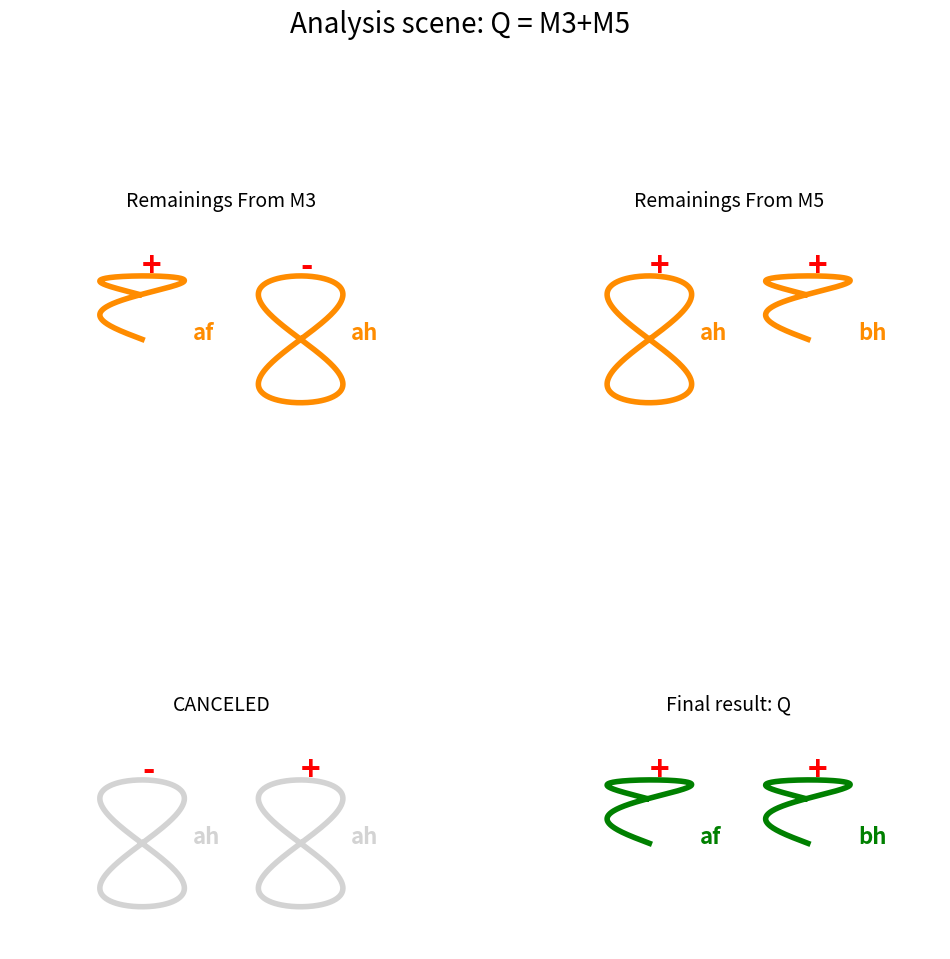
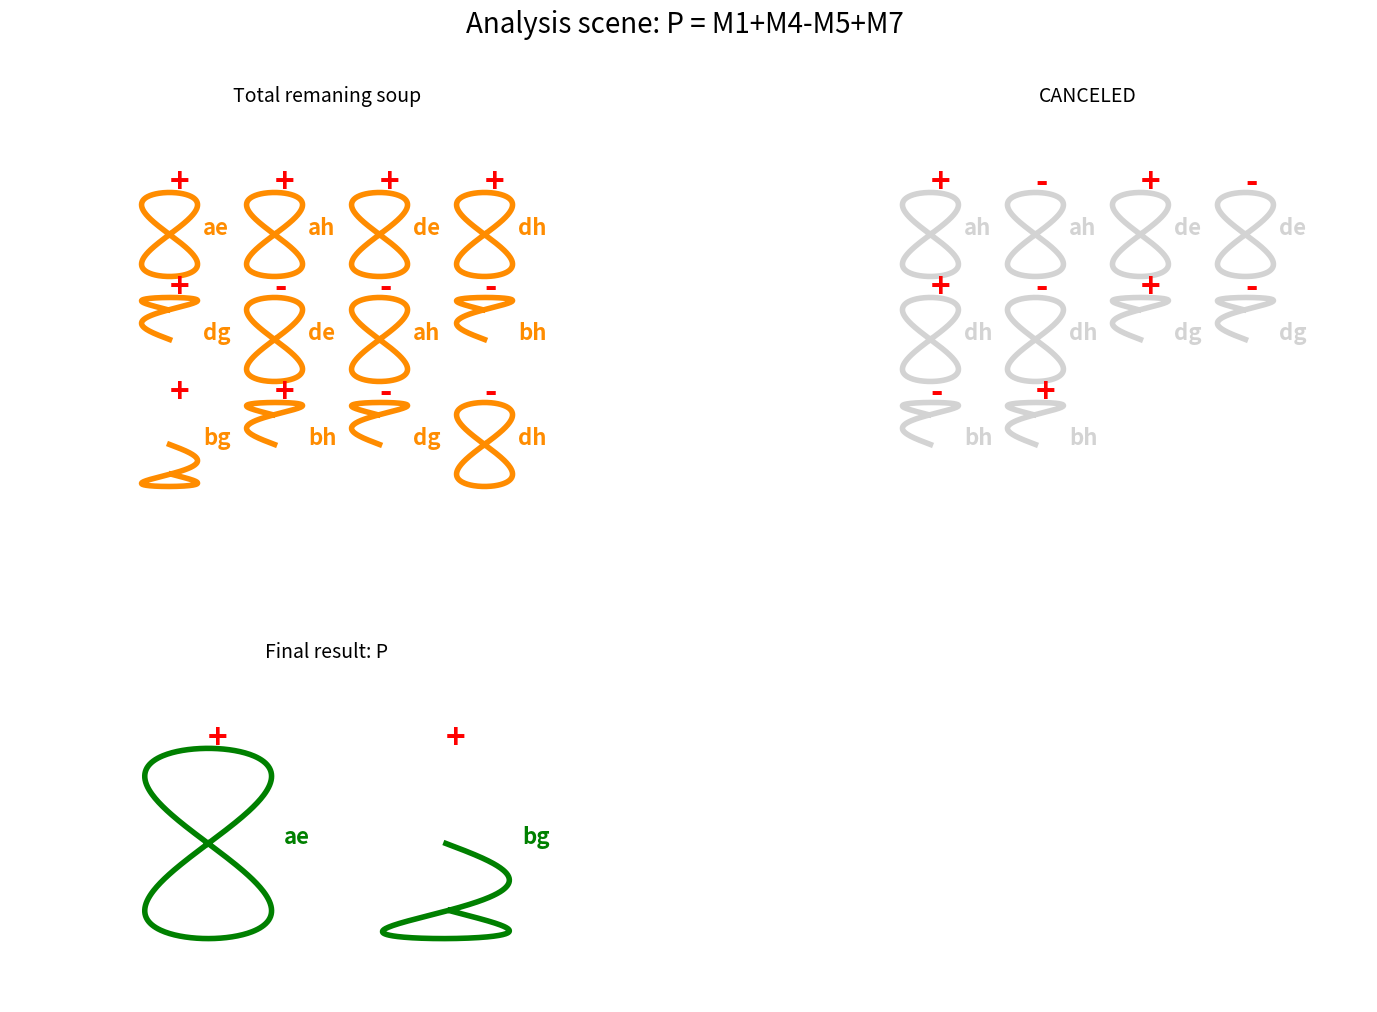
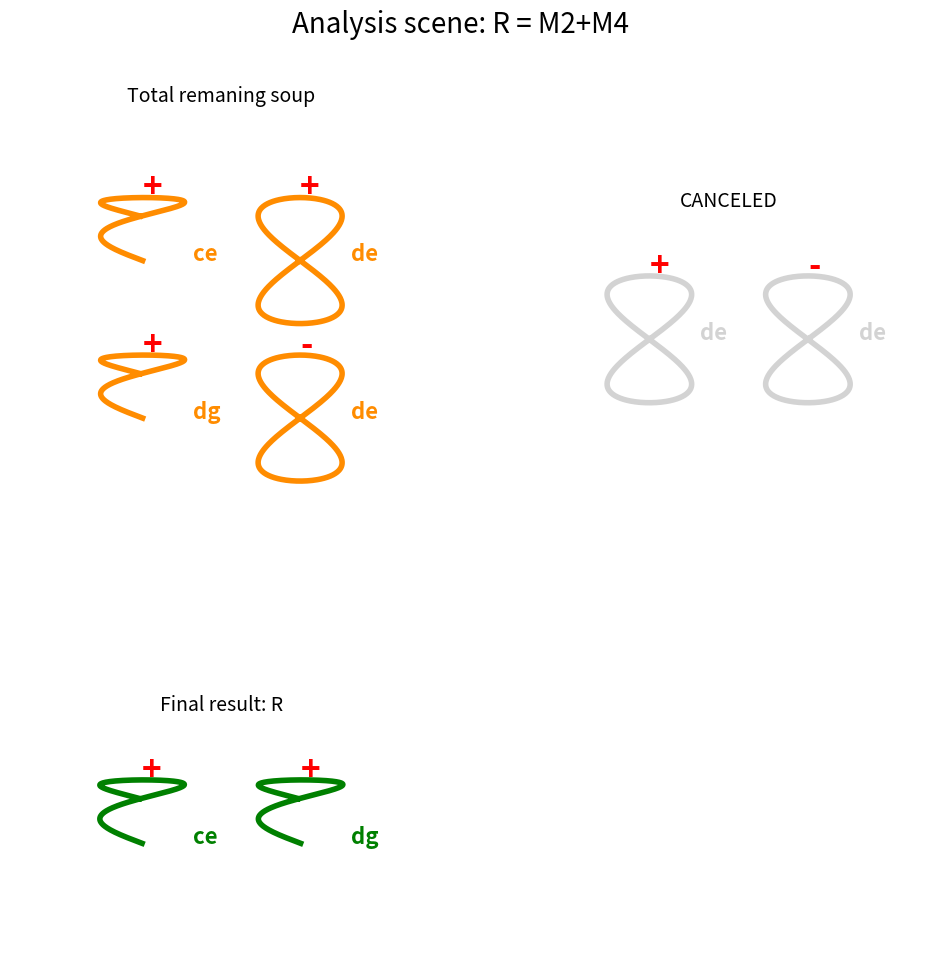
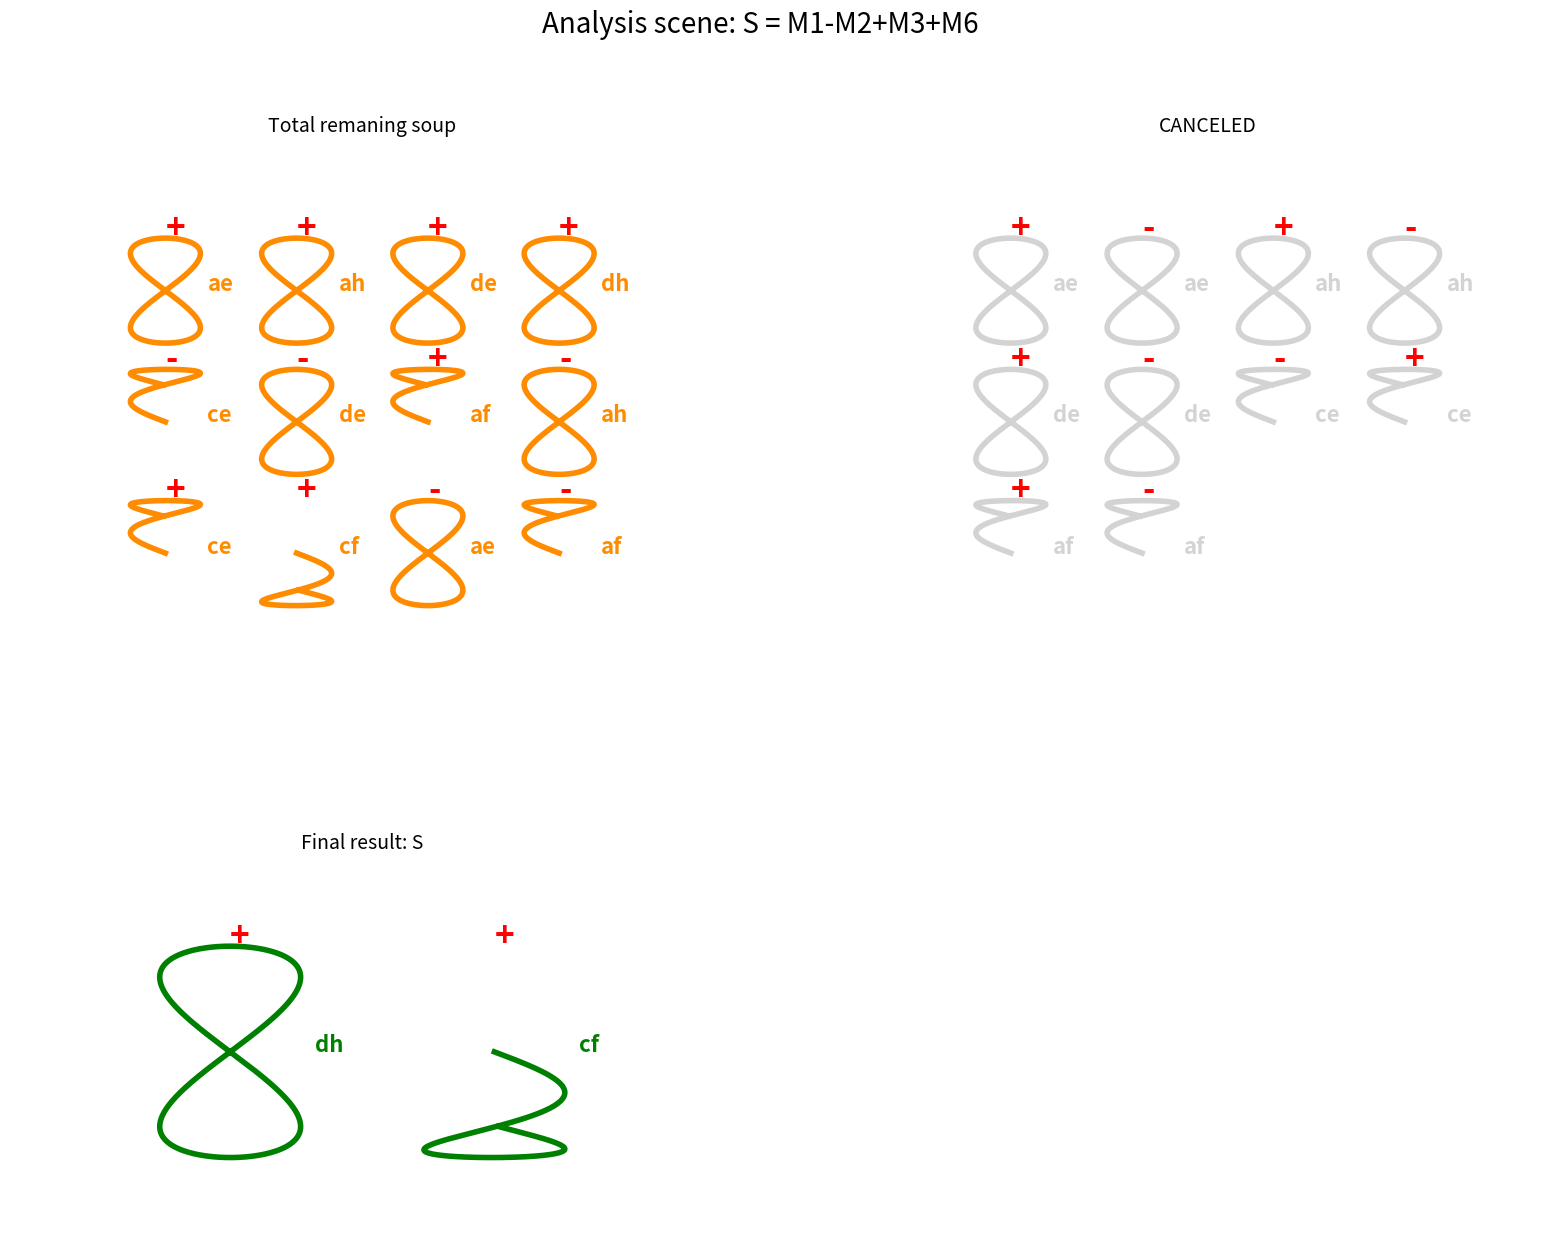

Reproduce these figures in Python, in order.
# ==============================================================================
# STRASSEN:
    # M1 = (a+d) * (e+h)
    # M2 = (c+d) * e
    # M3 = a * (f-h)
    # M4 = d * (g-e)
    # M5 = (a+b) * h
    # M6 = (c-a) * (e+f)
    # M7 = (b-d) * (g+h)

    # P = M1 + M4 - M5 + M7
    # Q = M3 + M5
    # R = M2 + M4
    # S = M1 - M2 + M3 + M6

# ==============================================================================

import matplotlib.pyplot as plt
import numpy as np
import copy

# ==============================================================================
# 1. "LASTİK GENOM VERİTABANI": SİZİN TARAFINIZDAN DEŞİFRE EDİLEN NİHAİ HARİTA
# ==============================================================================
SHAPE_DATABASE = {
    # --- Single combination ---
    'single_1': {'a': 1, 'b': 1, 'fase_pi': 0.5},   # Circle
    'single_2': {'a': 2, 'b': 1, 'fase_pi': 1.5},   # C
    'single_3': {'a': 2, 'b': 1, 'fase_pi': 0.5},   # C inverse
    'single_4': {'a': 1, 'b': 1, 'fase_pi': 0.5},   # Circle (same as the single_1)

    # --- Double combination ---
    'double_1': {'a': -1.49, 'b': 0.375, 'fase_pi': 0},
    'double_2': {'a': 1.49, 'b': 0.375, 'fase_pi': 0},
    'double_3': {'a': 2, 'b': 1, 'fase_pi': 1.0},
    'double_4': {'a': 1, 'b': 1, 'fase_pi': 0.5},
    'double_5': {'a': -1.49, 'b': -0.375, 'fase_pi': 0},
    'double_6': {'a': 1.49, 'b': -0.375, 'fase_pi': 0},
    
    # --- Triple combination ---
    'triple_1': {'a': 2, 'b': 1, 'fase_pi': 1.0}, # Nuancer bow tie
    'triple_2': {'a': 3.33, 'b': 1, 'fase_pi': 1.0, 't_range_pi': (0.2, 1.8)}, # Mysterious shape 1
    'triple_3': {'a': 3.33, 'b': 1, 'fase_pi': 0, 't_range_pi': (0.2, 1.8)}, # Mysterious shape 2 (symmetry of Mysterious shape 1 )
    'triple_4': {'a': 2, 'b': 1, 'fase_pi': 1.0}, # Nuancer bow tie

    # --- LASTİK ---
    'lastik_complete': {'a': 3, 'b': 1, 'fase_pi': 0.5},
}


# ==============================================================================
# 2. Algebraic world: atoms and collision physics
# ==============================================================================
class Atom:
    """A algebraic entity: a shape identity, a value and a burden."""
    def __init__(self, shape_id, value, potantial='+'):
        self.shape_id = shape_id
        self.value = value
        self.potantial = potantial

def collision(molecule1, molecule2):
    """It multiplies two molecules and produces a 'residues soup'."""
    # Collision Physics Rules: This is the translation of my white board.
    COLLISION_RULES = {
        ('single_1', 'single_1'): 'double_3', # a*e, a*h, d*e, d*h...
        ('single_1', 'single_2'): 'double_1', # a*b
        ('single_1', 'single_3'): 'double_1', # a*c (symmetrical)
        ('single_1', 'single_4'): 'double_1', # a*f
        ('single_1', 'single_5'): 'double_1', # a*g (symmetrical)
        ('single_2', 'single_1'): 'double_5', # b*h
        ('single_2', 'single_5'): 'double_6', # b*g
        ('single_3', 'single_1'): 'double_5', # c*e (symmetrical)
        ('single_3', 'single_4'): 'double_6', # c*f (symmetrical)
    }
    soup = []
    for atom1 in molecule1:
        for atom2 in molecule2:
            new_value = atom1.value + atom2.value
            new_potantial = '+' if atom1.potantial == atom2.potantial else '-'
            key = tuple(sorted((atom1.shape_id, atom2.shape_id)))
            new_shape_id = COLLISION_RULES.get(key, 'double_3') # Unknown Collision Produces Papyon by default
            soup.append(Atom(new_shape_id, new_value, new_potantial))
    return soup

def cancel(soup):
    remaining, canceled = [], []; temp_soup = copy.deepcopy(soup)
    while temp_soup:
        atom = temp_soup.pop(0); convention = -1
        for i, another in enumerate(temp_soup):
            if atom.value==another.value and atom.potantial!=another.potantial and atom.shape_id==another.shape_id:
                convention = i; break
        if convention != -1: canceled.extend([atom, temp_soup.pop(convention)])
        else: remaining.append(atom)
    return remaining, canceled

def flip_signs(molekul):
    return [Atom(a.shape_id, a.value, '-' if a.potantial == '+' else '+') for a in molekul]

# ==============================================================================
# 3. Visual World: Smart and Regular Drawing Engine
# ==============================================================================
class LissajousMotoru:
    def __init__(self, ax): self.ax = ax
    def _get_recipe(self, shape_id): return SHAPE_DATABASE.get(shape_id)
    def _ciz_tek_atom(self, atom, center, scale=1.0, color='darkorange'):
        recipe = self._get_recipe(atom.shape_id)
        if not recipe: return
        a,b,faz_pi = recipe.get('a',1), recipe.get('b',1), recipe.get('faz_pi',0)
        t_range = recipe.get('t_range_pi', (0, 2))
        transform = recipe.get('transform', {})
        if transform.get('negate_a'): a *= -1
        if transform.get('negate_b'): b *= -1
        t = np.linspace(t_range[0]*np.pi, t_range[1]*np.pi, 400)
        x = scale * np.sin(a * t + faz_pi * np.pi); y = scale * 1.5 * np.sin(b * t)
        self.ax.plot(x + center[0], y + center[1], color=color, lw=4)
        self.ax.text(center[0] + scale*1.2, center[1], atom.value, fontsize=16, color=color, weight='bold')
        self.ax.text(center[0], center[1] + scale*1.5, atom.potantial, fontsize=24, color='red', weight='bold')

    def draw_molecule_group(self, molekul, title="", color='darkorange'):
        self.ax.set_title(title, fontsize=14, pad=20)
        if not molekul: self.ax.axis('off'); return
        
        # Spacing factor has been increased to leave more range.
        spacing = 3.0 
        
        num_atoms = len(molekul)
        cols = int(np.ceil(np.sqrt(num_atoms))) if num_atoms > 1 else 1
        rows = int(np.ceil(num_atoms / cols)) if cols > 0 else 0
        x_pos = np.linspace(-spacing*(cols-1)/2, spacing*(cols-1)/2, cols) if cols > 1 else [0]
        y_pos = np.linspace(spacing*(rows-1)/2, -spacing*(rows-1)/2, rows) if rows > 1 else [0]
        positions = [(x,y) for y in y_pos for x in x_pos]
        for i, atom in enumerate(molekul):
            self._ciz_tek_atom(atom, center=positions[i], scale=0.8, color=color)
            
        # Set the view area according to Spacing
        self.ax.set_xlim(-cols*spacing/1.5, cols*spacing/1.5); self.ax.set_ylim(-rows*spacing/1.5, rows*spacing/1.5)
        self.ax.set_aspect('equal'); self.ax.axis('off')

# ==============================================================================
# 4. P,Q,R,S Scenes: A separate and regular scene for each result
# ==============================================================================
def visualize_P():
    # P = M1 + M4 - M5 + M7
    # Define inputs
    M1_A = [Atom('single_1','a','+'), Atom('single_1','d','+')]; M1_B = [Atom('single_1','e','+'), Atom('single_1','h','+')]
    M4_A = [Atom('single_1','d','+')]; M4_B = [Atom('single_5','g','+'), Atom('single_1','e','-')]
    M5_A = [Atom('single_1','a','+'), Atom('single_2','b','+')]; M5_B = [Atom('single_1','h','+')]
    M7_A = [Atom('single_2','b','+'), Atom('single_1','d','-')]; M7_B = [Atom('single_5','g','+'), Atom('single_1','h','+')]
    # Compute
    m1=collision(M1_A,M1_B); m4=collision(M4_A,M4_B); m5=collision(M5_A,M5_B); m7=collision(M7_A,M7_B)
    soup = m1 + m4 + flip_signs(m5) + m7
    sonuc, iptal = cancel(soup)
    # Visualize
    fig=plt.figure(figsize=(18,12)); fig.suptitle("Analysis scene: P = M1+M4-M5+M7", fontsize=20)
    LissajousMotoru(fig.add_subplot(2,2,1)).draw_molecule_group(soup, "Total remaning soup")
    LissajousMotoru(fig.add_subplot(2,2,2)).draw_molecule_group(iptal, "CANCELED", color='lightgray')
    LissajousMotoru(fig.add_subplot(2,2,3)).draw_molecule_group(sonuc, "Final result: P", color='green')
    plt.show()

def visualize_Q():
    M3_A=[Atom('single_1','a','+')]; M3_B=[Atom('single_4','f','+'), Atom('single_1','h','-')]
    M5_A=[Atom('single_1','a','+'), Atom('single_2','b','+')]; M5_B=[Atom('single_1','h','+')]
    m3=collision(M3_A,M3_B); m5=collision(M5_A,M5_B); soup=m3+m5
    sonuc, iptal = cancel(soup)
    fig=plt.figure(figsize=(12,12)); fig.suptitle("Analysis scene: Q = M3+M5", fontsize=20)
    LissajousMotoru(fig.add_subplot(2,2,1)).draw_molecule_group(m3, "Remainings From M3")
    LissajousMotoru(fig.add_subplot(2,2,2)).draw_molecule_group(m5, "Remainings From M5")
    LissajousMotoru(fig.add_subplot(2,2,3)).draw_molecule_group(iptal, "CANCELED", color='lightgray')
    LissajousMotoru(fig.add_subplot(2,2,4)).draw_molecule_group(sonuc, "Final result: Q", color='green')
    plt.show()

def visualize_R():
    # R = M2 + M4
    M2_A = [Atom('single_3','c','+'), Atom('single_1','d','+')]; M2_B = [Atom('single_1','e','+')]
    M4_A = [Atom('single_1','d','+')]; M4_B = [Atom('single_5','g','+'), Atom('single_1','e','-')]
    m2=collision(M2_A,M2_B); m4=collision(M4_A,M4_B); soup=m2+m4
    sonuc, iptal = cancel(soup)
    fig=plt.figure(figsize=(12,12)); fig.suptitle("Analysis scene: R = M2+M4", fontsize=20)
    LissajousMotoru(fig.add_subplot(2,2,1)).draw_molecule_group(soup, "Total remaning soup")
    LissajousMotoru(fig.add_subplot(2,2,2)).draw_molecule_group(iptal, "CANCELED", color='lightgray')
    LissajousMotoru(fig.add_subplot(2,2,3)).draw_molecule_group(sonuc, "Final result: R", color='green')
    plt.show()

def visualize_S():
    # S = M1 - M2 + M3 + M6
    M1_A = [Atom('single_1','a','+'), Atom('single_1','d','+')]; M1_B = [Atom('single_1','e','+'), Atom('single_1','h','+')]
    M2_A = [Atom('single_3','c','+'), Atom('single_1','d','+')]; M2_B = [Atom('single_1','e','+')]
    M3_A = [Atom('single_1','a','+')]; M3_B = [Atom('single_4','f','+'), Atom('single_1','h','-')]
    M6_A = [Atom('single_3','c','+'), Atom('single_1','a','-')]; M6_B = [Atom('single_1','e','+'), Atom('single_4','f','+')]
    m1=collision(M1_A,M1_B); m2=collision(M2_A,M2_B); m3=collision(M3_A,M3_B); m6=collision(M6_A,M6_B)
    soup = m1 + flip_signs(m2) + m3 + m6
    sonuc, iptal = cancel(soup)
    fig=plt.figure(figsize=(20,15)); fig.suptitle("Analysis scene: S = M1-M2+M3+M6", fontsize=20)
    LissajousMotoru(fig.add_subplot(2,2,1)).draw_molecule_group(soup, "Total remaning soup")
    LissajousMotoru(fig.add_subplot(2,2,2)).draw_molecule_group(iptal, "CANCELED", color='lightgray')
    LissajousMotoru(fig.add_subplot(2,2,3)).draw_molecule_group(sonuc, "Final result: S", color='green')
    plt.show()

if __name__ == "__main__":
    print("The calculation process of Q is visualized ...")
    visualize_Q()
    
    print("\nThe calculation process of P is visualized ...")
    visualize_P()

    print("\nThe calculation process of R is visualized ...")
    visualize_R()
    
    print("\nThe calculation process of S is visualized ...")
    visualize_S()